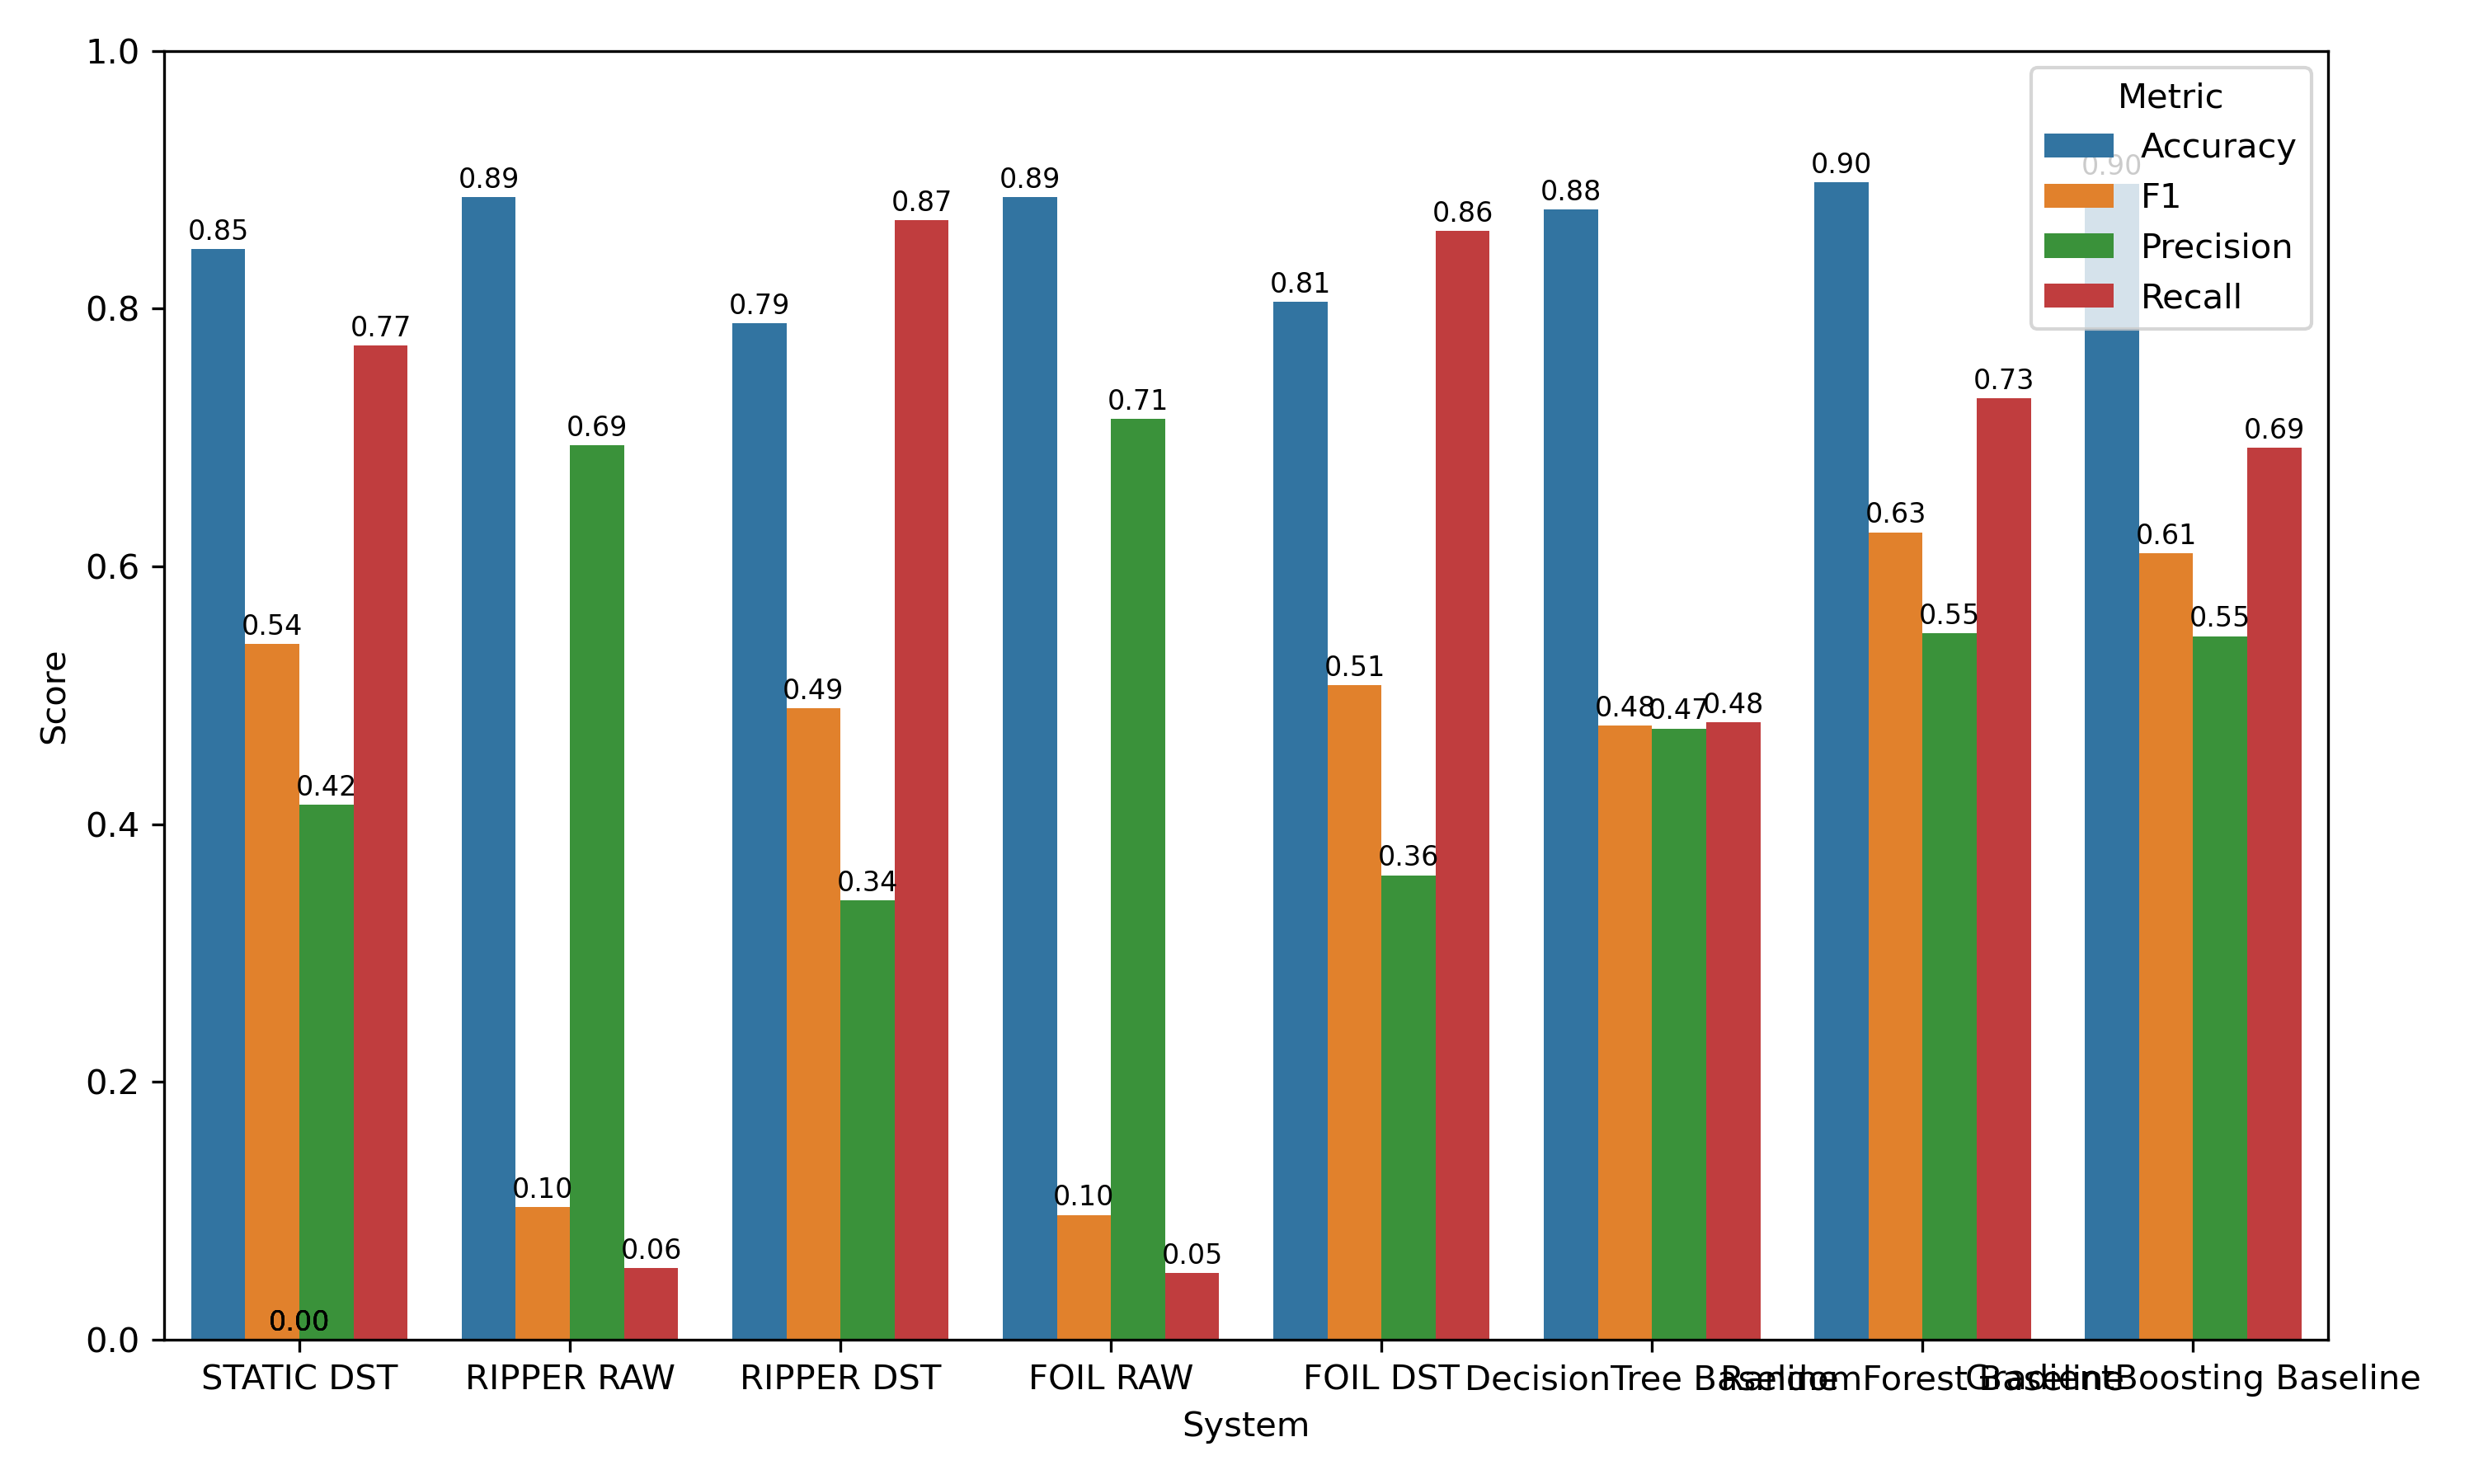

Source data for this figure (header and first rows):
Dataset, Algo, Stage, Accuracy, F1, Precision, Recall, System
bank-full, STATIC, DST, 0.8462, 0.5399, 0.4153, 0.7713, STATIC DST
bank-full, RIPPER, RAW, 0.8867, 0.1032, 0.6941, 0.0558, RIPPER RAW
bank-full, RIPPER, DST, 0.7883, 0.4899, 0.3411, 0.8686, RIPPER DST
bank-full, FOIL, RAW, 0.8867, 0.0969, 0.7143, 0.0520, FOIL RAW
bank-full, FOIL, DST, 0.8050, 0.5080, 0.3604, 0.8601, FOIL DST
bank-full, DecisionTree, Baseline, 0.8769, 0.4767, 0.4743, 0.4792, DecisionTree Baseline
bank-full, RandomForest, Baseline, 0.8980, 0.6264, 0.5482, 0.7306, RandomForest Baseline
bank-full, GradientBoosting, Baseline, 0.8966, 0.6103, 0.5459, 0.6919, GradientBoosting Baseline
